Run: headless pygame with SDL's dummy video driver; simulated clock (each Clock.tick advances the game by its frame time, no real sleeping); random seed 0; keys injected as events and as key.get_pressed() state; no mouse input.
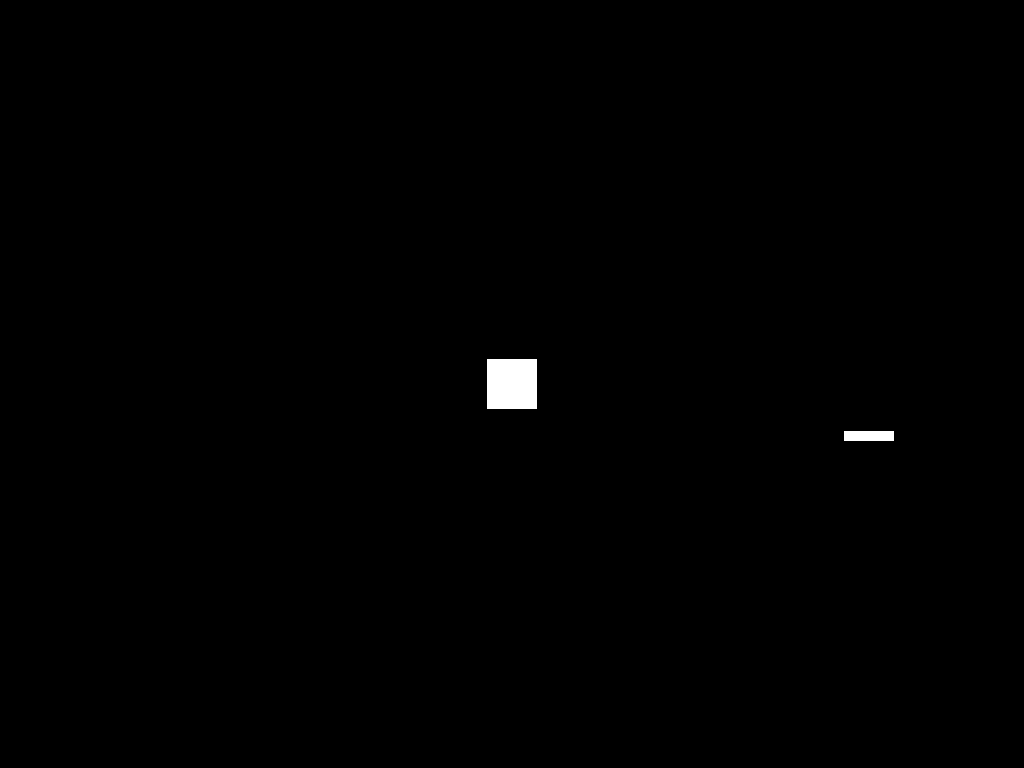
Frame 1 of 4 · flips 1–60 · no input
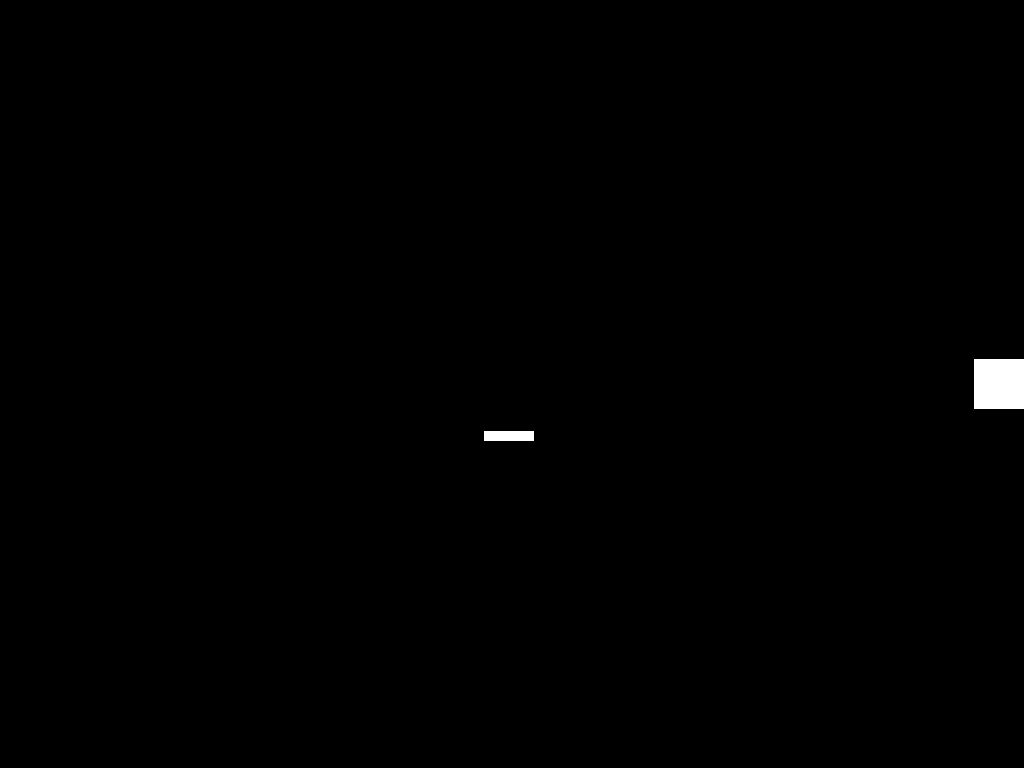
Frame 2 of 4 · flips 61–180 · tapped SPACE, RETURN · held RIGHT (→), D
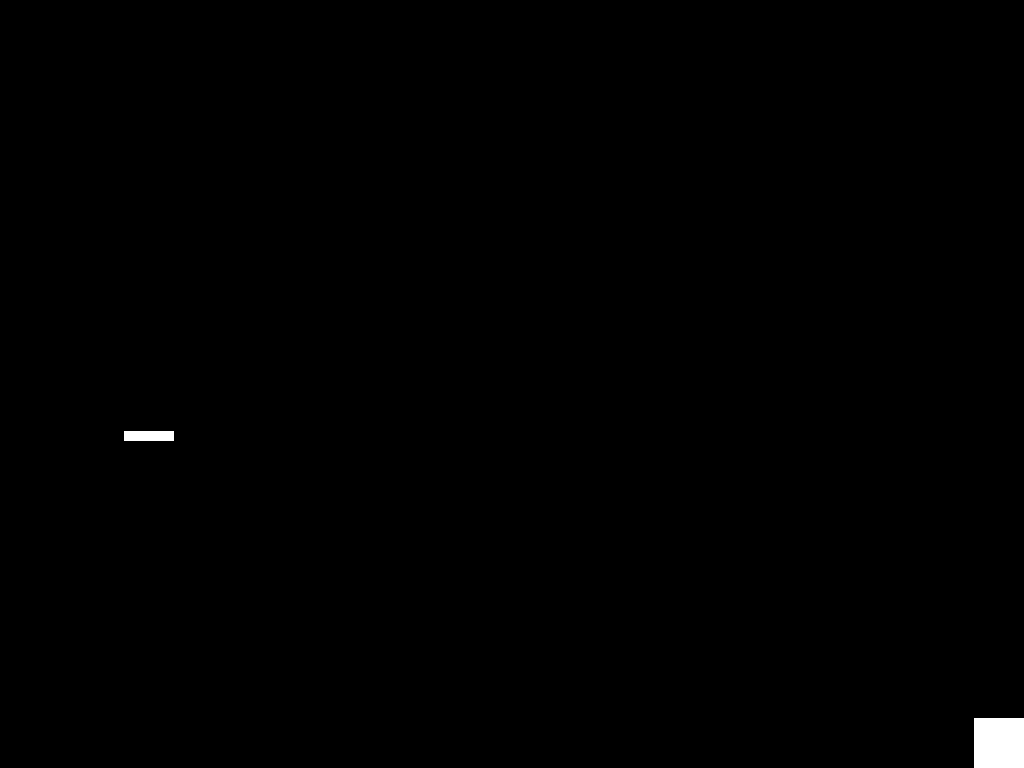
Frame 3 of 4 · flips 181–300 · held DOWN (↓), S
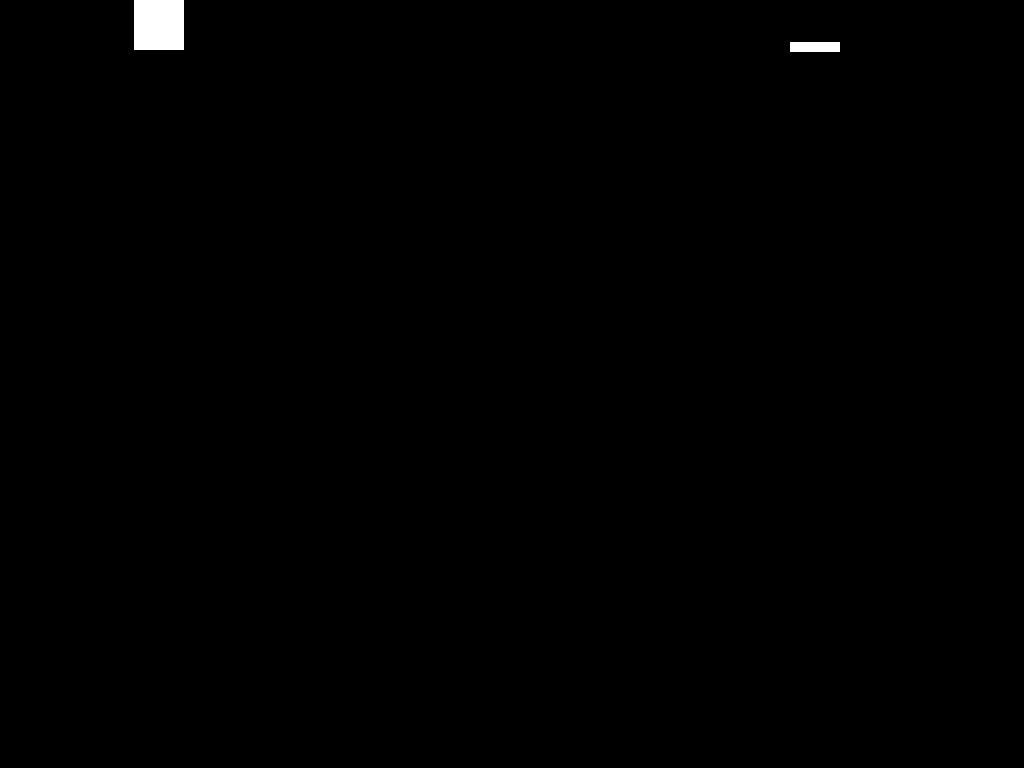
Frame 4 of 4 · flips 301–420 · held LEFT (←), A, UP (↑), W

The pygame program that drew these frames:

import pygame, random, sys


class spel:
    def __init__(self):

        pygame.init()
        self.clock = pygame.time.Clock()

        self.screen_width = pygame.display.Info().current_w
        self.screen_height = pygame.display.Info().current_h

        self.spelare_y_speed = 0
        self.spelare_x_speed = 0

        self.asteroid_y_speed = 0
        self.asteroid_x_speed = 3
        self.asteroid_y = random.randint(20, self.screen_height - 19)
        self.asteroid_x = 0
    
        
        self.screen = pygame.display.set_mode((self.screen_width, self.screen_height))
        self.spelare = pygame.Rect(self.screen_width/2 - 25, self.screen_height / 2 - 25, 50, 50)
        self.asteroid = pygame.Rect(self.asteroid_x, self.asteroid_y - 25, 50, 10)
    
    def spelar_animation(self):
        

        self.spelare.y += self.spelare_y_speed
        self.spelare.x += self.spelare_x_speed
        
        if self.spelare.top <= 0:
            self.spelare.top = 0
        if self.spelare.bottom >= self.screen_height:
            self.spelare.bottom = self.screen_height
        if self.spelare.left <= 0:
            self.spelare.left = 0
        if self.spelare.right >= self.screen_width:
            self.spelare.right = self.screen_width
    
    def asteroid_animation(self):
        self.asteroid.x -= self.asteroid_x_speed
        
    
    def kör(self):

        while True:
            if self.asteroid.x <= 0:
                self.asteroid.x = self.screen_width
                self.asteroid.y = random.randint(1, self.screen_height - 20)

            for event in pygame.event.get():
                if event.type == pygame.QUIT:
                    pygame.quit()
                    sys.exit()
                if event.type == pygame.KEYDOWN:
                    if event.key == pygame.K_ESCAPE:
                        pygame.quit()
                        sys.exit()
                    if event.key == pygame.K_s:
                        self.spelare_y_speed += 7
                    if event.key == pygame.K_w:
                        self.spelare_y_speed -= 7
                    if event.key == pygame.K_d:
                        self.spelare_x_speed +=7
                    if event.key == pygame.K_a:
                        self.spelare_x_speed -= 7
                if event.type == pygame.KEYUP:
                    if event.key == pygame.K_s:
                        self.spelare_y_speed -= 7
                    if event.key == pygame.K_w:
                        self.spelare_y_speed += 7
                    if event.key == pygame.K_d:
                        self.spelare_x_speed -=7
                    if event.key == pygame.K_a:
                        self.spelare_x_speed += 7
            
        
            self.spelar_animation()
            self.asteroid_animation()
                    

            
            
            
            self.screen.fill((0, 0, 0))
            pygame.draw.rect(self.screen,(255,255,255), self.spelare)
            pygame.draw.rect(self.screen, (255,255,255), self.asteroid)
            
            
            

            

            pygame.display.flip()
            self.clock.tick(60)

spel().kör()
